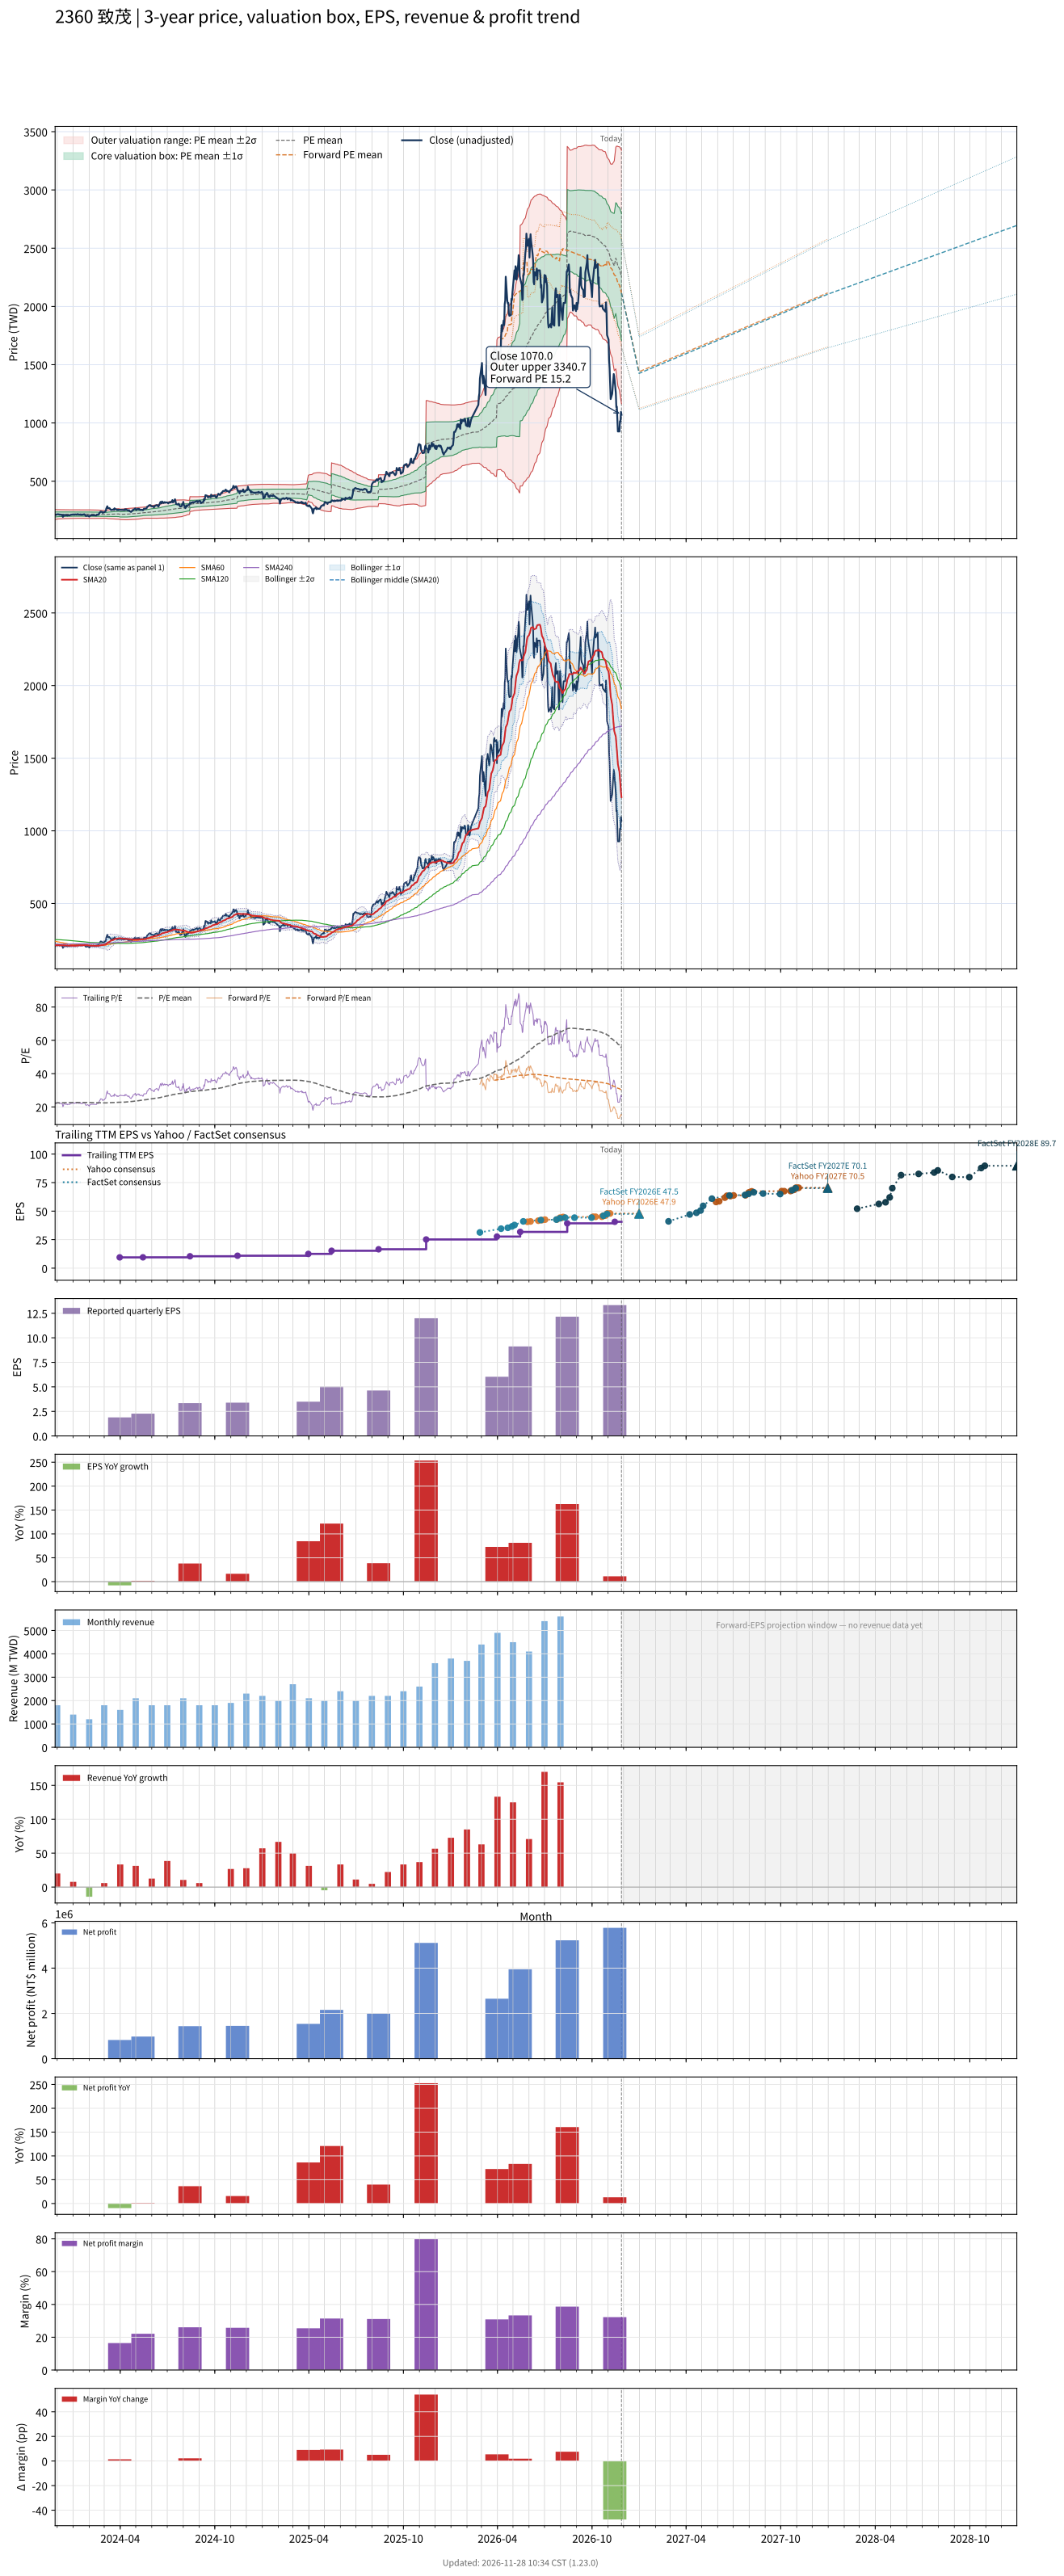

The file beside this chart, header and first rows:
# chart-version: skill-stock-dynamic-val…
date, close, available_date, period_end, eps, ttm_eps, pe, pe_mean, pe_std, price_m2, price_m1, price_mean, price_p1, price_p2, as_of_date, forward_eps, forward_pe, forward_pe_mean, forward_pe_std, forward_price_m2, forward_price_m1, forward_price_mean, forward_price_p1, forward_price_p2
2023-11-27, 213.5, 2023-11-14, 2023-09-30, 2.91, 9.61, 22.22, 22.31, 2.242, 171.3, 192.8, 214.4, 235.9, 257.5, , , , , , , , , , 
2023-11-28, 211, 2023-11-14, 2023-09-30, 2.91, 9.61, 21.96, 22.34, 2.203, 172.4, 193.5, 214.7, 235.9, 257.1, , , , , , , , , , 
2023-11-29, 211.5, 2023-11-14, 2023-09-30, 2.91, 9.61, 22.01, 22.38, 2.169, 173.3, 194.2, 215, 235.9, 256.7, , , , , , , , , , 
2023-11-30, 215, 2023-11-14, 2023-09-30, 2.91, 9.61, 22.37, 22.41, 2.139, 174.2, 194.8, 215.3, 235.9, 256.4, , , , , , , , , , 
2023-12-01, 216.5, 2023-11-14, 2023-09-30, 2.91, 9.61, 22.53, 22.44, 2.104, 175.2, 195.5, 215.7, 235.9, 256.1, , , , , , , , , , 
2023-12-04, 216, 2023-11-14, 2023-09-30, 2.91, 9.61, 22.48, 22.48, 2.072, 176.2, 196.1, 216, 235.9, 255.8, , , , , , , , , , 
2023-12-05, 212, 2023-11-14, 2023-09-30, 2.91, 9.61, 22.06, 22.51, 2.039, 177.1, 196.7, 216.3, 235.9, 255.5, , , , , , , , , , 
2023-12-06, 215, 2023-11-14, 2023-09-30, 2.91, 9.61, 22.37, 22.53, 2.026, 177.6, 197, 216.5, 236, 255.4, , , , , , , , , , 
2023-12-07, 212.5, 2023-11-14, 2023-09-30, 2.91, 9.61, 22.11, 22.55, 2.012, 178, 197.3, 216.7, 236, 255.3, , , , , , , , , , 
2023-12-08, 212, 2023-11-14, 2023-09-30, 2.91, 9.61, 22.06, 22.56, 2.005, 178.2, 197.5, 216.8, 236, 255.3, , , , , , , , , , 
2023-12-11, 209.5, 2023-11-14, 2023-09-30, 2.91, 9.61, 21.8, 22.56, 2.001, 178.4, 197.6, 216.8, 236.1, 255.3, , , , , , , , , , 
2023-12-12, 194, 2023-11-14, 2023-09-30, 2.91, 9.61, 20.19, 22.56, 2.007, 178.2, 197.5, 216.8, 236.1, 255.4, , , , , , , , , , 
2023-12-13, 198, 2023-11-14, 2023-09-30, 2.91, 9.61, 20.6, 22.56, 2.007, 178.2, 197.5, 216.8, 236.1, 255.4, , , , , , , , , , 
2023-12-14, 210, 2023-11-14, 2023-09-30, 2.91, 9.61, 21.85, 22.57, 1.999, 178.5, 197.7, 216.9, 236.1, 255.3, , , , , , , , , , 
2023-12-15, 211, 2023-11-14, 2023-09-30, 2.91, 9.61, 21.96, 22.58, 1.987, 178.8, 197.9, 217, 236.1, 255.2, , , , , , , , , , 
2023-12-18, 207, 2023-11-14, 2023-09-30, 2.91, 9.61, 21.54, 22.6, 1.973, 179.2, 198.2, 217.2, 236.1, 255.1, , , , , , , , , , 
2023-12-19, 207, 2023-11-14, 2023-09-30, 2.91, 9.61, 21.54, 22.61, 1.957, 179.7, 198.5, 217.3, 236.1, 254.9, , , , , , , , , , 
2023-12-20, 209, 2023-11-14, 2023-09-30, 2.91, 9.61, 21.75, 22.63, 1.943, 180.1, 198.8, 217.5, 236.1, 254.8, , , , , , , , , , 
2023-12-21, 205, 2023-11-14, 2023-09-30, 2.91, 9.61, 21.33, 22.64, 1.935, 180.4, 199, 217.6, 236.1, 254.7, , , , , , , , , , 
2023-12-22, 207.5, 2023-11-14, 2023-09-30, 2.91, 9.61, 21.59, 22.64, 1.93, 180.5, 199.1, 217.6, 236.2, 254.7, , , , , , , , , , 
2023-12-25, 207, 2023-11-14, 2023-09-30, 2.91, 9.61, 21.54, 22.64, 1.932, 180.5, 199, 217.6, 236.1, 254.7, , , , , , , , , , 
2023-12-26, 208.5, 2023-11-14, 2023-09-30, 2.91, 9.61, 21.7, 22.64, 1.932, 180.4, 199, 217.6, 236.1, 254.7, , , , , , , , , , 
2023-12-27, 211.5, 2023-11-14, 2023-09-30, 2.91, 9.61, 22.01, 22.64, 1.93, 180.5, 199.1, 217.6, 236.2, 254.7, , , , , , , , , , 
2023-12-28, 212, 2023-11-14, 2023-09-30, 2.91, 9.61, 22.06, 22.65, 1.923, 180.7, 199.2, 217.7, 236.2, 254.7, , , , , , , , , , 
2023-12-29, 213, 2023-11-14, 2023-09-30, 2.91, 9.61, 22.16, 22.67, 1.912, 181.1, 199.5, 217.9, 236.2, 254.6, , , , , , , , , , 
2024-01-02, 215, 2023-11-14, 2023-09-30, 2.91, 9.61, 22.37, 22.68, 1.907, 181.3, 199.6, 218, 236.3, 254.6, , , , , , , , , , 
2024-01-03, 212, 2023-11-14, 2023-09-30, 2.91, 9.61, 22.06, 22.68, 1.907, 181.3, 199.6, 218, 236.3, 254.6, , , , , , , , , , 
2024-01-04, 215, 2023-11-14, 2023-09-30, 2.91, 9.61, 22.37, 22.69, 1.905, 181.4, 199.7, 218, 236.3, 254.6, , , , , , , , , , 
2024-01-05, 215.5, 2023-11-14, 2023-09-30, 2.91, 9.61, 22.42, 22.68, 1.905, 181.4, 199.7, 218, 236.3, 254.6, , , , , , , , , , 
2024-01-08, 213, 2023-11-14, 2023-09-30, 2.91, 9.61, 22.16, 22.69, 1.903, 181.4, 199.7, 218, 236.3, 254.6, , , , , , , , , , 
2024-01-09, 216.5, 2023-11-14, 2023-09-30, 2.91, 9.61, 22.53, 22.69, 1.901, 181.6, 199.8, 218.1, 236.4, 254.6, , , , , , , , , , 
2024-01-10, 217.5, 2023-11-14, 2023-09-30, 2.91, 9.61, 22.63, 22.7, 1.899, 181.7, 199.9, 218.2, 236.4, 254.7, , , , , , , , , , 
2024-01-11, 215.5, 2023-11-14, 2023-09-30, 2.91, 9.61, 22.42, 22.71, 1.897, 181.8, 200, 218.2, 236.4, 254.7, , , , , , , , , , 
2024-01-12, 212.5, 2023-11-14, 2023-09-30, 2.91, 9.61, 22.11, 22.7, 1.898, 181.7, 199.9, 218.2, 236.4, 254.7, , , , , , , , , , 
2024-01-15, 215.5, 2023-11-14, 2023-09-30, 2.91, 9.61, 22.42, 22.7, 1.898, 181.7, 199.9, 218.2, 236.4, 254.7, , , , , , , , , , 
2024-01-16, 210.5, 2023-11-14, 2023-09-30, 2.91, 9.61, 21.9, 22.7, 1.899, 181.6, 199.9, 218.1, 236.4, 254.6, , , , , , , , , , 
2024-01-17, 211.5, 2023-11-14, 2023-09-30, 2.91, 9.61, 22.01, 22.69, 1.9, 181.6, 199.8, 218.1, 236.4, 254.6, , , , , , , , , , 
2024-01-18, 214, 2023-11-14, 2023-09-30, 2.91, 9.61, 22.27, 22.7, 1.899, 181.6, 199.9, 218.1, 236.4, 254.6, , , , , , , , , , 
2024-01-19, 211.5, 2023-11-14, 2023-09-30, 2.91, 9.61, 22.01, 22.69, 1.899, 181.5, 199.8, 218, 236.3, 254.5, , , , , , , , , , 
2024-01-22, 216, 2023-11-14, 2023-09-30, 2.91, 9.61, 22.48, 22.69, 1.899, 181.5, 199.8, 218, 236.3, 254.5, , , , , , , , , , 
2024-01-23, 216, 2023-11-14, 2023-09-30, 2.91, 9.61, 22.48, 22.68, 1.899, 181.5, 199.7, 218, 236.2, 254.5, , , , , , , , , , 
2024-01-24, 210.5, 2023-11-14, 2023-09-30, 2.91, 9.61, 21.9, 22.69, 1.895, 181.6, 199.8, 218.1, 236.3, 254.5, , , , , , , , , , 
2024-01-25, 203.5, 2023-11-14, 2023-09-30, 2.91, 9.61, 21.18, 22.69, 1.895, 181.6, 199.8, 218.1, 236.3, 254.5, , , , , , , , , , 
2024-01-26, 201.5, 2023-11-14, 2023-09-30, 2.91, 9.61, 20.97, 22.68, 1.901, 181.4, 199.7, 218, 236.2, 254.5, , , , , , , , , , 
2024-01-29, 205.5, 2023-11-14, 2023-09-30, 2.91, 9.61, 21.38, 22.67, 1.904, 181.3, 199.6, 217.9, 236.2, 254.5, , , , , , , , , , 
2024-01-30, 203, 2023-11-14, 2023-09-30, 2.91, 9.61, 21.12, 22.67, 1.908, 181.1, 199.5, 217.8, 236.2, 254.5, , , , , , , , , , 
2024-01-31, 200.5, 2023-11-14, 2023-09-30, 2.91, 9.61, 20.86, 22.66, 1.909, 181.1, 199.5, 217.8, 236.2, 254.5, , , , , , , , , , 
2024-02-01, 196.5, 2023-11-14, 2023-09-30, 2.91, 9.61, 20.45, 22.66, 1.916, 180.9, 199.3, 217.7, 236.2, 254.6, , , , , , , , , , 
2024-02-02, 203.5, 2023-11-14, 2023-09-30, 2.91, 9.61, 21.18, 22.64, 1.918, 180.7, 199.1, 217.5, 236, 254.4, , , , , , , , , , 
2024-02-05, 208, 2023-11-14, 2023-09-30, 2.91, 9.61, 21.64, 22.61, 1.907, 180.6, 198.9, 217.3, 235.6, 253.9, , , , , , , , , , 
2024-02-15, 206.5, 2023-11-14, 2023-09-30, 2.91, 9.61, 21.49, 22.58, 1.9, 180.5, 198.8, 217, 235.3, 253.5, , , , , , , , , , 
2024-02-16, 212.5, 2023-11-14, 2023-09-30, 2.91, 9.61, 22.11, 22.56, 1.885, 180.5, 198.6, 216.8, 234.9, 253, , , , , , , , , , 
2024-02-19, 212.5, 2023-11-14, 2023-09-30, 2.91, 9.61, 22.11, 22.54, 1.876, 180.5, 198.5, 216.6, 234.6, 252.6, , , , , , , , , , 
2024-02-20, 222, 2023-11-14, 2023-09-30, 2.91, 9.61, 23.1, 22.52, 1.866, 180.6, 198.5, 216.4, 234.4, 252.3, , , , , , , , , , 
2024-02-21, 227.5, 2023-11-14, 2023-09-30, 2.91, 9.61, 23.67, 22.51, 1.848, 180.8, 198.5, 216.3, 234, 251.8, , , , , , , , , , 
2024-02-22, 231.5, 2023-11-14, 2023-09-30, 2.91, 9.61, 24.09, 22.49, 1.827, 181, 198.6, 216.1, 233.7, 251.3, , , , , , , , , , 
2024-02-23, 239, 2023-11-14, 2023-09-30, 2.91, 9.61, 24.87, 22.47, 1.787, 181.6, 198.8, 215.9, 233.1, 250.3, , , , , , , , , , 
2024-02-26, 237, 2023-11-14, 2023-09-30, 2.91, 9.61, 24.66, 22.46, 1.768, 181.9, 198.8, 215.8, 232.8, 249.8, , , , , , , , , , 
2024-02-27, 229.5, 2023-11-14, 2023-09-30, 2.91, 9.61, 23.88, 22.44, 1.748, 182.1, 198.9, 215.7, 232.5, 249.3, , , , , , , , , , 
... 669 more rows
